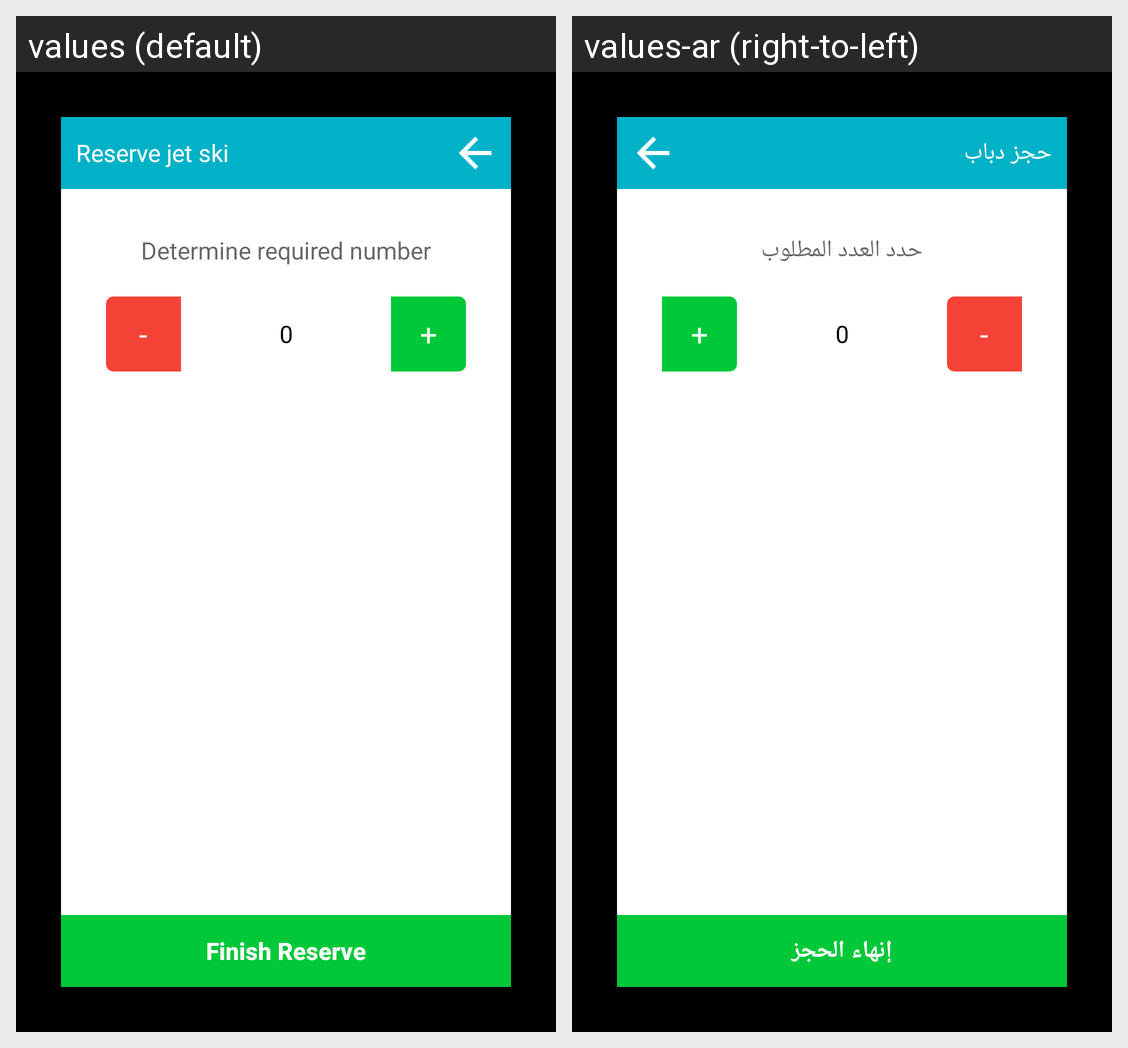

Translations of the strings shown on this Android screen, per locale in the grid:
Android screen res/layout/reserve_tank_form.xml rendered under 2 locales, left to right: values (default), values-ar (right-to-left). Device: Nexus 5 (rendered at 1080×1920; each locale shown at half size, 540×960, under a caption strip naming it); theme AppTheme.
Strings drawn on this screen, with the default value and each locale's value (text and hints the layout hard-codes, and strings that could not be matched under every locale, appear in the picture but are not listed):

reserve_tank
  values: Reserve jet ski
  values-ar: حجز دباب

select_number
  values: Determine required number
  values-ar: حدد العدد المطلوب

plus
  values: +
  values-ar: +

_0
  values: 0
  values-ar: 0

minus
  values: -
  values-ar: -

exit_reserve
  values: Finish Reserve
  values-ar: إنهاء الحجز
